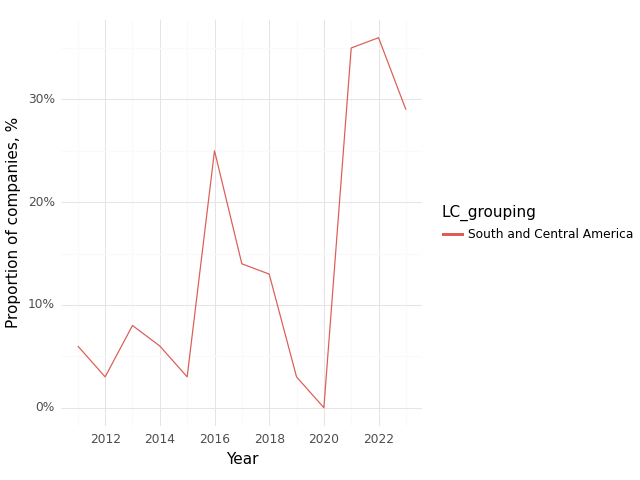

The file beside this chart, header and first rows:
, Year, LC_grouping, Climate, Health, Intersection
0, 2011, South and Central America, 0.31, 0.94, 0.06
1, 2012, South and Central America, 0.41, 0.82, 0.03
2, 2013, South and Central America, 0.33, 0.83, 0.08
3, 2014, South and Central America, 0.55, 0.79, 0.06
4, 2015, South and Central America, 0.55, 0.94, 0.03
5, 2016, South and Central America, 0.5, 0.79, 0.25
6, 2017, South and Central America, 0.38, 0.9, 0.14
7, 2018, South and Central America, 0.47, 0.83, 0.13
8, 2019, South and Central America, 0.43, 0.83, 0.03
9, 2020, South and Central America, 0.63, 0.89, 0.0
10, 2021, South and Central America, 0.57, 0.83, 0.35
11, 2022, South and Central America, 0.6, 0.84, 0.36
12, 2023, South and Central America, 0.76, 0.82, 0.29
